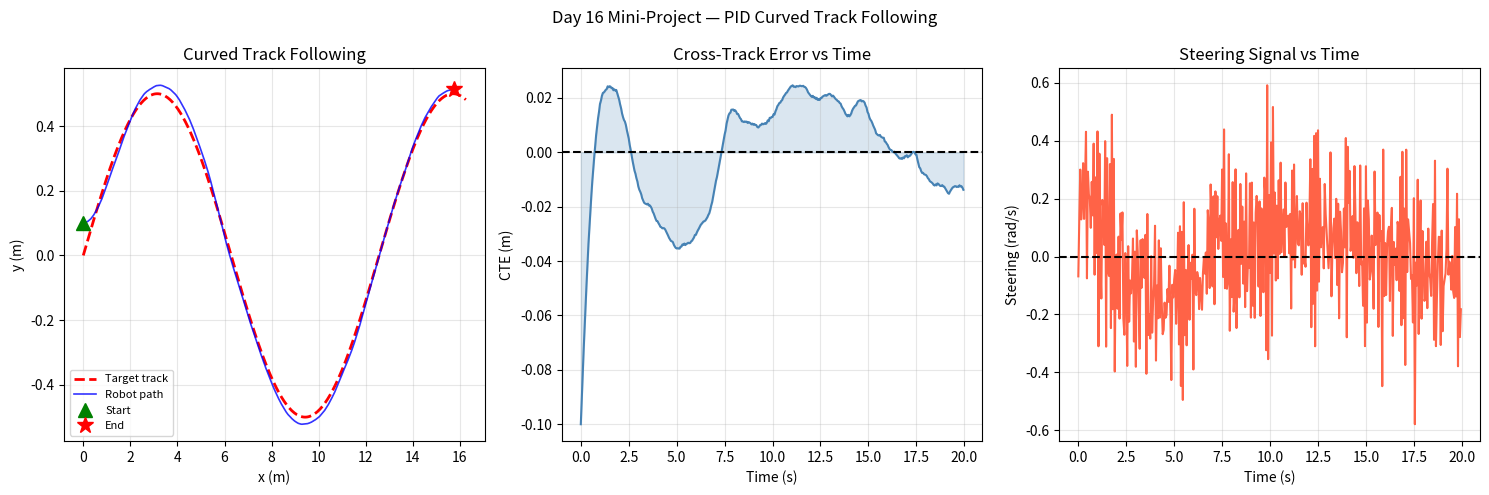

This chart was generated by the following Python code:
# Advanced Day 16 Mini-Project — Autonomous Robot on a Curved Track
# PID-controlled differential-drive robot follows a sine-wave path.
# ~25 MB RAM, <2s on CPU

import numpy as np
import matplotlib.pyplot as plt

print("=== Day 16 Mini-Project: Curved Track Following with PID ===\n")

# ─── PID controller ─────────────────────────────────────────────────────────
class PIDController:
    def __init__(self, Kp, Ki, Kd, setpoint=0., dt=0.05,
                 out_min=-float("inf"), out_max=float("inf")):
        self.Kp=Kp; self.Ki=Ki; self.Kd=Kd
        self.setpoint=setpoint; self.dt=dt
        self.out_min=out_min; self.out_max=out_max
        self.integral=0.; self.prev_error=0.

    def step(self, measurement):
        error = self.setpoint - measurement
        P = self.Kp * error
        self.integral = np.clip(self.integral + error*self.dt, -10., 10.)  # windup clamp
        I = self.Ki * self.integral
        D = self.Kd * (error - self.prev_error) / self.dt
        self.prev_error = error
        return np.clip(P + I + D, self.out_min, self.out_max)

# ─── Target track: sine wave ──────────────────────────────────────────────────
def target_y(x):
    return 0.5 * np.sin(0.5 * x)

def target_dy(x):
    return 0.25 * np.cos(0.5 * x)

# ─── Robot simulation ─────────────────────────────────────────────────────────
dt = 0.05
v  = 0.8      # constant forward speed
n_steps = 400

pid = PIDController(Kp=4.0, Ki=0.3, Kd=1.5, dt=dt, out_min=-3., out_max=3.)

x, y, theta = 0., 0.1, 0.   # slight initial offset
robot_xs, robot_ys = [x], [y]
errors, controls = [], []
np.random.seed(7)

for _ in range(n_steps):
    # Cross-track error: perpendicular distance to track
    ty = target_y(x)
    cte = ty - y  # positive = robot is below track

    # Desired heading = atan of track slope at current x
    desired_theta = np.arctan(target_dy(x))
    heading_error = desired_theta - theta

    # Blend CTE and heading error for smoother following
    composite_error = cte + 0.4 * heading_error

    steer = pid.step(-composite_error)  # negate: positive CTE → steer up (positive)

    # Update heading and position
    theta += steer * dt + np.random.normal(0, 0.01)   # small noise
    x     += v * np.cos(theta) * dt
    y     += v * np.sin(theta) * dt

    robot_xs.append(x); robot_ys.append(y)
    errors.append(cte); controls.append(steer)

# ─── Metrics ─────────────────────────────────────────────────────────────────
cte_arr = np.array(errors)
print(f"Cross-track error  — mean |CTE|: {np.mean(np.abs(cte_arr)):.4f} m")
print(f"                  — max  |CTE|: {np.max(np.abs(cte_arr)):.4f} m")
print(f"                  — RMS   CTE : {np.sqrt(np.mean(cte_arr**2)):.4f} m")

# ─── Reference track for plotting ─────────────────────────────────────────────
x_ref = np.linspace(0., max(robot_xs)+0.5, 300)
y_ref = target_y(x_ref)

# ─── Plot ─────────────────────────────────────────────────────────────────────
fig, axes = plt.subplots(1, 3, figsize=(15, 5))

# 1. XY path
axes[0].plot(x_ref, y_ref, "r--", linewidth=2, label="Target track")
axes[0].plot(robot_xs, robot_ys, "b-", linewidth=1.2, label="Robot path", alpha=0.8)
axes[0].plot(robot_xs[0], robot_ys[0], "g^", markersize=10, label="Start")
axes[0].plot(robot_xs[-1], robot_ys[-1], "r*", markersize=12, label="End")
axes[0].set_title("Curved Track Following")
axes[0].set_xlabel("x (m)"); axes[0].set_ylabel("y (m)")
axes[0].legend(fontsize=8); axes[0].grid(alpha=0.3)

# 2. Cross-track error over time
t_arr = np.arange(len(errors)) * dt
axes[1].plot(t_arr, errors, color="steelblue")
axes[1].axhline(0., color="k", linestyle="--")
axes[1].fill_between(t_arr, errors, alpha=0.2, color="steelblue")
axes[1].set_title("Cross-Track Error vs Time")
axes[1].set_xlabel("Time (s)"); axes[1].set_ylabel("CTE (m)")
axes[1].grid(alpha=0.3)

# 3. Steering control signal
axes[2].plot(t_arr, controls, color="tomato")
axes[2].axhline(0., color="k", linestyle="--")
axes[2].set_title("Steering Signal vs Time")
axes[2].set_xlabel("Time (s)"); axes[2].set_ylabel("Steering (rad/s)")
axes[2].grid(alpha=0.3)

plt.suptitle("Day 16 Mini-Project — PID Curved Track Following", fontsize=12)
plt.tight_layout(); plt.savefig("curved_track_pid.png", dpi=90)
print("\nSaved curved_track_pid.png")
plt.show()
